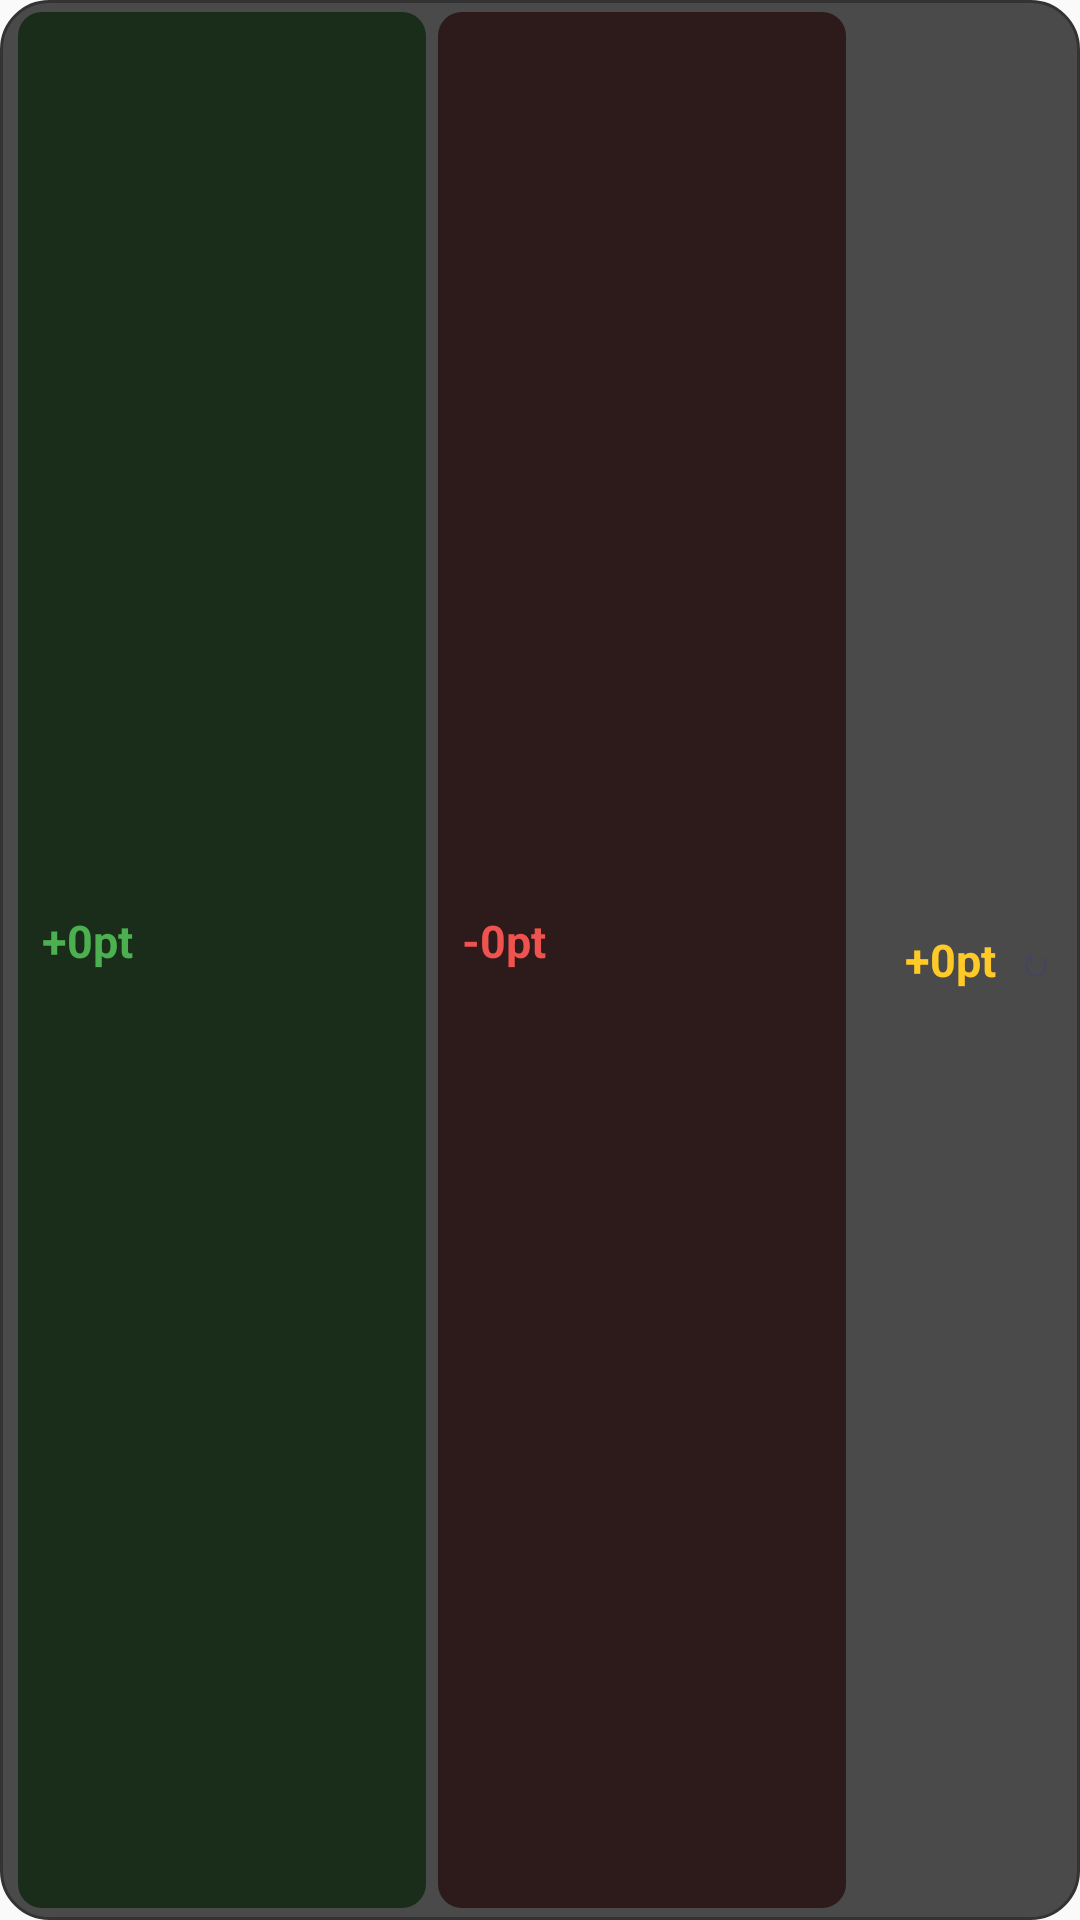

Reconstruct the res/layout file that produces this screen, plus the resources it refers to.
<!-- AndroidManifest.xml: application theme AppTheme -->
<!-- res/layout/widget_day.xml -->
<?xml version="1.0" encoding="utf-8"?>
<LinearLayout xmlns:android="http://schemas.android.com/apk/res/android"
    android:layout_width="match_parent"
    android:layout_height="match_parent"
    android:orientation="horizontal"
    android:background="@drawable/widget_background"
    android:paddingHorizontal="6dp"
    android:paddingVertical="4dp"
    android:gravity="center_vertical">

    
    <LinearLayout
        android:layout_width="0dp"
        android:layout_height="match_parent"
        android:layout_weight="2"
        android:orientation="vertical"
        android:gravity="center_vertical"
        android:background="@drawable/widget_green_bg"
        android:paddingHorizontal="8dp"
        android:paddingVertical="3dp"
        android:layout_marginEnd="4dp">

        <TextView
            android:id="@+id/day_earned"
            android:layout_width="match_parent"
            android:layout_height="wrap_content"
            android:text="+0pt"
            android:textColor="#4CAF50"
            android:textSize="15sp"
            android:textStyle="bold"
            android:includeFontPadding="false"/>

        <TextView
            android:id="@+id/day_earned_detail"
            android:layout_width="match_parent"
            android:layout_height="wrap_content"
            android:text=""
            android:textColor="#7BC67E"
            android:textSize="10sp"
            android:includeFontPadding="false"/>

    </LinearLayout>

    
    <LinearLayout
        android:layout_width="0dp"
        android:layout_height="match_parent"
        android:layout_weight="2"
        android:orientation="vertical"
        android:gravity="center_vertical"
        android:background="@drawable/widget_red_bg"
        android:paddingHorizontal="8dp"
        android:paddingVertical="3dp"
        android:layout_marginEnd="4dp">

        <TextView
            android:id="@+id/day_spent"
            android:layout_width="match_parent"
            android:layout_height="wrap_content"
            android:text="-0pt"
            android:textColor="#EF5350"
            android:textSize="15sp"
            android:textStyle="bold"
            android:includeFontPadding="false"/>

        <TextView
            android:id="@+id/day_spent_detail"
            android:layout_width="match_parent"
            android:layout_height="wrap_content"
            android:text=""
            android:textColor="#EF9A9A"
            android:textSize="10sp"
            android:includeFontPadding="false"/>

    </LinearLayout>

    
    <LinearLayout
        android:layout_width="0dp"
        android:layout_height="match_parent"
        android:layout_weight="1"
        android:orientation="horizontal"
        android:gravity="center_vertical|end">

        <TextView
            android:id="@+id/day_net"
            android:layout_width="wrap_content"
            android:layout_height="wrap_content"
            android:text="+0pt"
            android:textColor="#FFCA28"
            android:textSize="15sp"
            android:textStyle="bold"
            android:layout_marginEnd="4dp"/>

        <TextView
            android:id="@+id/day_refresh"
            android:layout_width="18dp"
            android:layout_height="18dp"
            android:text="↻"
            android:textColor="#444466"
            android:textSize="13sp"
            android:gravity="center"/>

    </LinearLayout>

    
    <TextView android:id="@+id/day_habits_row"
        android:layout_width="0dp" android:layout_height="0dp" android:visibility="gone"/>
    <TextView android:id="@+id/day_extra_row"
        android:layout_width="0dp" android:layout_height="0dp" android:visibility="gone"/>
    <TextView android:id="@+id/day_tasks_row_earned"
        android:layout_width="0dp" android:layout_height="0dp" android:visibility="gone"/>
    <TextView android:id="@+id/day_penalty_row"
        android:layout_width="0dp" android:layout_height="0dp" android:visibility="gone"/>
    <TextView android:id="@+id/day_tasks_row"
        android:layout_width="0dp" android:layout_height="0dp" android:visibility="gone"/>
    <TextView android:id="@+id/day_updated"
        android:layout_width="0dp" android:layout_height="0dp" android:visibility="gone"/>

</LinearLayout>
<!-- resources referenced by this layout -->
<resources>
  <!-- drawable widget_background (drawable) -->
  <?xml version="1.0" encoding="utf-8"?>
  <shape xmlns:android="http://schemas.android.com/apk/res/android">
      <solid android:color="#CC1E1E1E"/>
      <corners android:radius="16dp"/>
      <stroke android:width="1dp" android:color="#333333"/>
  </shape>
  <!-- drawable widget_green_bg (drawable) -->
  <?xml version="1.0" encoding="utf-8"?>
  <shape xmlns:android="http://schemas.android.com/apk/res/android">
      <solid android:color="#1A2D1A"/>
      <corners android:radius="8dp"/>
  </shape>
  <!-- drawable widget_red_bg (drawable) -->
  <?xml version="1.0" encoding="utf-8"?>
  <shape xmlns:android="http://schemas.android.com/apk/res/android">
      <solid android:color="#2D1A1A"/>
      <corners android:radius="8dp"/>
  </shape>
  <style name="AppTheme" parent="Theme.AppCompat.Light.DarkActionBar">
          
          <item name="colorPrimary">@color/colorPrimary</item>
          <item name="colorPrimaryDark">@color/colorPrimaryDark</item>
          <item name="colorAccent">@color/colorAccent</item>
      </style>
  <!-- not gathered from this repository: default colours our renderer supplied (Android Studio template values) -->
  <color name="colorPrimary">#FF6200EE</color>
  <color name="colorPrimaryDark">#FF3700B3</color>
  <color name="colorAccent">#FF03DAC5</color>
</resources>
